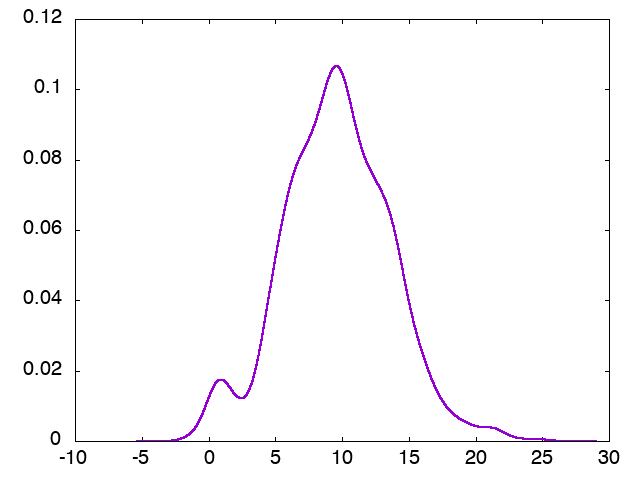

Values plotted in this chart, from the file beside it:
x, p_0
-5.38, 5.88508e-10
-5.38, 5.89893e-10
-5.379, 5.9128e-10
-5.379, 5.92671e-10
-5.378, 5.94065e-10
-5.378, 5.95462e-10
-5.378, 5.96863e-10
-5.377, 5.98266e-10
-5.377, 5.99673e-10
-5.377, 6.01082e-10
-5.376, 6.02496e-10
-5.376, 6.03912e-10
-5.376, 6.05331e-10
-5.375, 6.06754e-10
-5.375, 6.0818e-10
-5.375, 6.09609e-10
-5.374, 6.11042e-10
-5.374, 6.12477e-10
-5.374, 6.13916e-10
-5.373, 6.15359e-10
-5.373, 6.16804e-10
-5.373, 6.18253e-10
-5.372, 6.19704e-10
-5.372, 6.2116e-10
-5.372, 6.22618e-10
-5.371, 6.2408e-10
-5.371, 6.25545e-10
-5.371, 6.27014e-10
-5.37, 6.28486e-10
-5.37, 6.29961e-10
-5.37, 6.3144e-10
-5.369, 6.32921e-10
-5.369, 6.34407e-10
-5.369, 6.35895e-10
-5.368, 6.37387e-10
-5.368, 6.38882e-10
-5.367, 6.40381e-10
-5.367, 6.41883e-10
-5.367, 6.43389e-10
-5.366, 6.44898e-10
-5.366, 6.4641e-10
-5.366, 6.47926e-10
-5.365, 6.49445e-10
-5.365, 6.50968e-10
-5.365, 6.52493e-10
-5.364, 6.54023e-10
-5.364, 6.55556e-10
-5.364, 6.57093e-10
-5.363, 6.58632e-10
-5.363, 6.60176e-10
-5.363, 6.61722e-10
-5.362, 6.63273e-10
-5.362, 6.64827e-10
-5.362, 6.66384e-10
-5.361, 6.67945e-10
-5.361, 6.69509e-10
-5.361, 6.71078e-10
-5.36, 6.72649e-10
-5.36, 6.74224e-10
-5.36, 6.75802e-10
... 99,940 more rows
